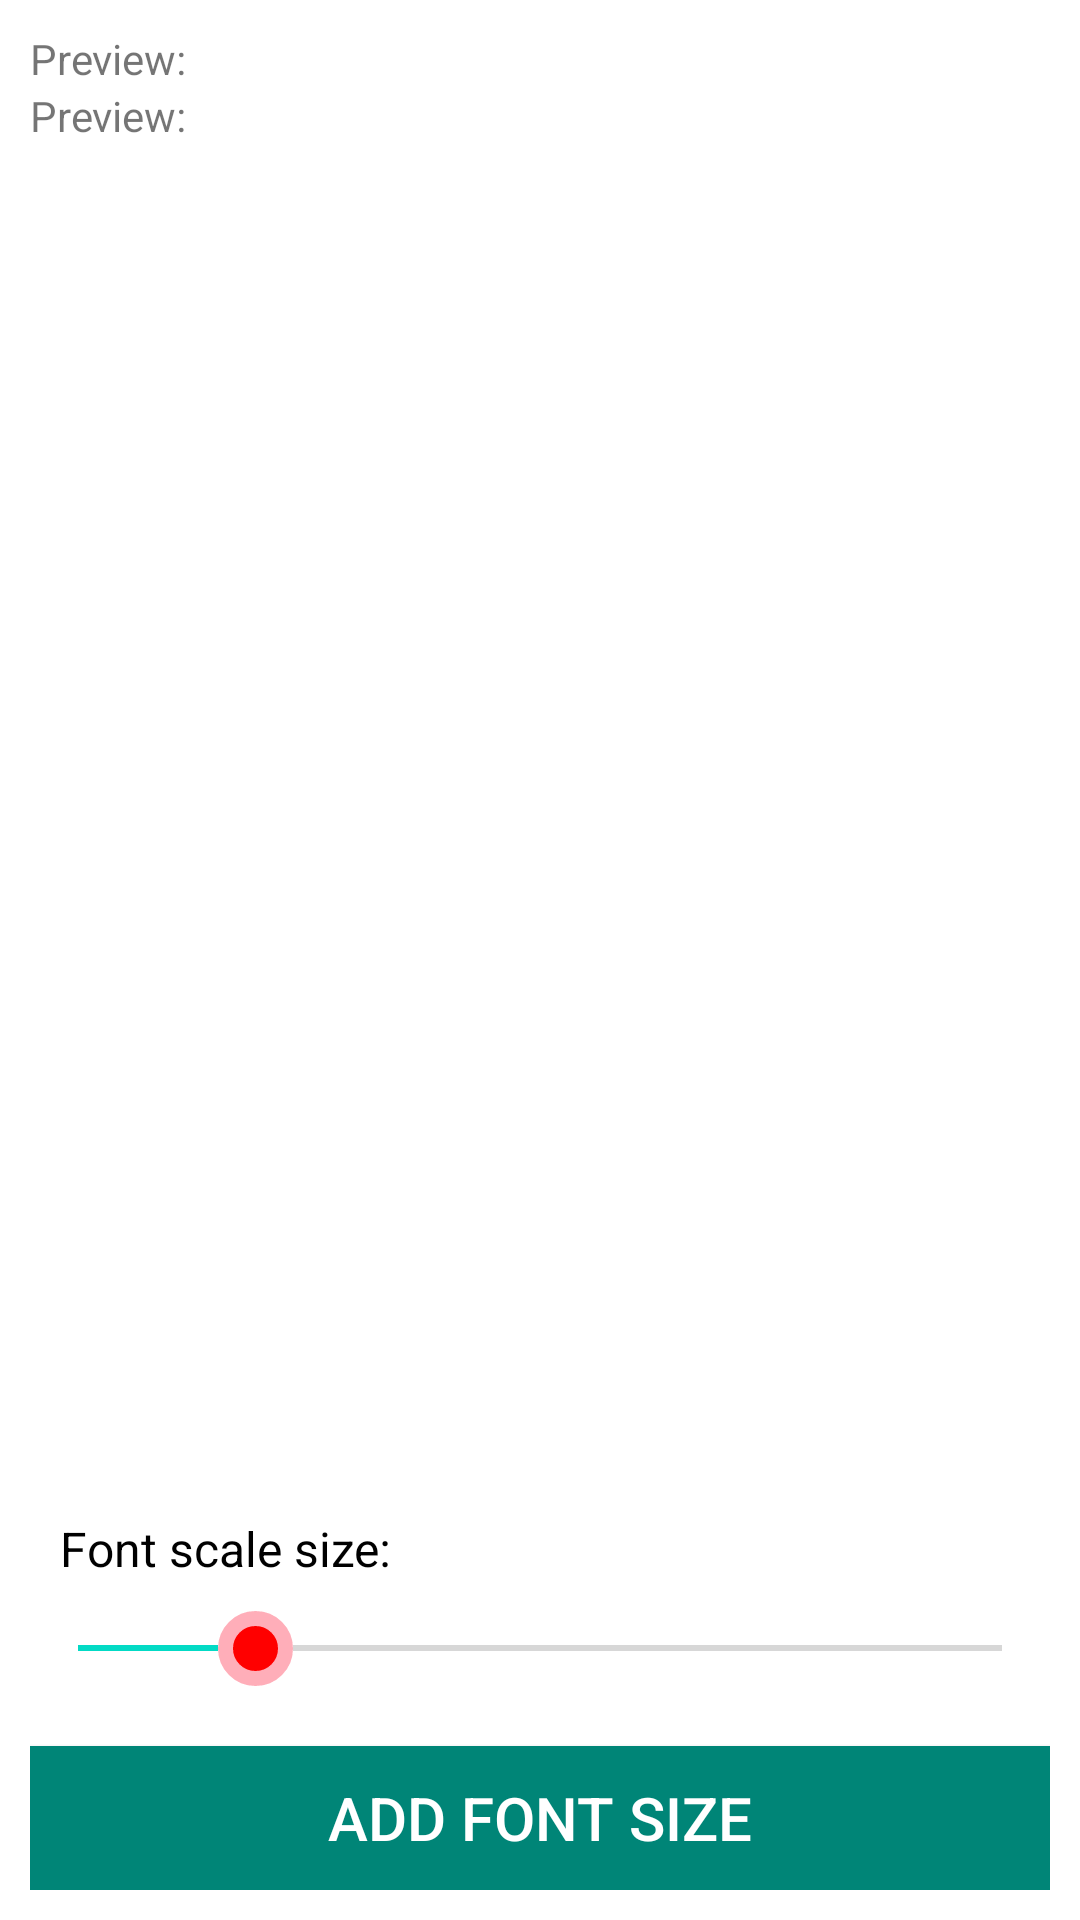

Write the Android layout XML for this screen, with the resource values it uses.
<!-- AndroidManifest.xml: application theme AppTheme -->
<!-- res/layout/activity_add_size.xml -->
<?xml version="1.0" encoding="utf-8"?>
<LinearLayout xmlns:android="http://schemas.android.com/apk/res/android"
    xmlns:app="http://schemas.android.com/apk/res-auto"
    xmlns:tools="http://schemas.android.com/tools"
    android:layout_width="match_parent"
    android:layout_height="match_parent"
    tools:context=".ui.AddSizeActivity" android:orientation="vertical"
    android:padding="10dp">
    <LinearLayout
        android:layout_width="match_parent"
        android:layout_height="wrap_content"
        android:layout_weight="1" android:orientation="vertical">
        <TextView
            android:layout_width="wrap_content"
            android:layout_height="wrap_content"
            android:text="@string/preview"/>
        <TextView
            android:layout_width="wrap_content"
            android:layout_height="wrap_content"
            android:text="@string/preview"/>
    </LinearLayout>
    <LinearLayout
        android:layout_width="match_parent"
        android:layout_height="wrap_content"
        android:orientation="vertical"

        android:paddingVertical="20dp">
        <LinearLayout
            android:layout_width="match_parent"
            android:layout_height="wrap_content"
            android:orientation="horizontal"
            android:paddingHorizontal="10dp"
            android:paddingBottom="10dp"
           >
            <TextView
                android:layout_width="wrap_content"
                android:layout_height="wrap_content"
                android:text="@string/font_size_scale"
                android:textSize="16sp"
                android:textColor="@color/colorBlack"
               ></TextView>
            <LinearLayout
                android:layout_width="wrap_content"
                android:layout_height="wrap_content"
                android:layout_weight="1"/>
            <TextView
                android:id="@+id/seekbarText"
                android:layout_width="wrap_content"
                android:layout_height="wrap_content"
                android:text=""
                android:textSize="16sp"
                android:textColor="@color/colorBlack"
                ></TextView>
        </LinearLayout>

        <SeekBar
            android:id="@+id/seekbar"
            android:layout_width="match_parent"
            android:layout_height="wrap_content"
            android:min="1"
            android:progress="20"
            android:thumb="@drawable/seekbar_drawable_thumb"
            ></SeekBar>

    </LinearLayout>

    <Button
        android:layout_width="match_parent"
        android:layout_height="wrap_content"
        android:text="@string/add_font"
        android:background="@color/colorPrimary"
        android:textColor="@color/colorWhite"
        android:paddingVertical="10dp"
        android:textSize="20sp"
        >
    </Button>
</LinearLayout>
<!-- resources referenced by this layout -->
<resources>
  <color name="colorBlack">#000000</color>
  <color name="colorPrimary">#008577</color>
  <color name="colorWhite">#FFFFFF</color>
  <!-- drawable seekbar_drawable_progress (drawable) -->
  <?xml version="1.0" encoding="utf-8"?>
  <layer-list xmlns:android="http://schemas.android.com/apk/res/android">
      <item android:id="@android:id/background">
          <shape android:shape="rectangle">
              <stroke android:color="#dadbdc" android:width="1dp" />
              <solid android:color="@color/colorPrimary"/>
              <corners android:radius="5dp"/>
          </shape>
      </item>
      <item android:id="@android:id/progress">
          <clip android:clipOrientation="horizontal" android:gravity="left">
              <shape android:shape="rectangle">
                  <stroke android:color="#C24C47" android:width="1dp" />
                  <solid android:color="#D83731"/>
                  <corners android:radius="1dp"/>
              </shape>
          </clip>
      </item>
  </layer-list>
  <!-- drawable seekbar_drawable_thumb (drawable) -->
  <?xml version="1.0" encoding="utf-8"?>
  <selector xmlns:android="http://schemas.android.com/apk/res/android">
      <item>
          <shape android:shape="oval">
              <solid android:color="@color/progress"/>
              <stroke android:color="@color/progressBG" android:width="5dp"/>
              <size android:height="25dp" android:width="25dp"/>
      </shape>
      </item>
  </selector>
  <string name="add_font">Add Font Size</string>
  <string name="font_size_scale">Font scale size:</string>
  <string name="preview">Preview:</string>
  <color name="progress">#FF0000</color>
  <color name="progressBG">#FFAEB9</color>
</resources>
